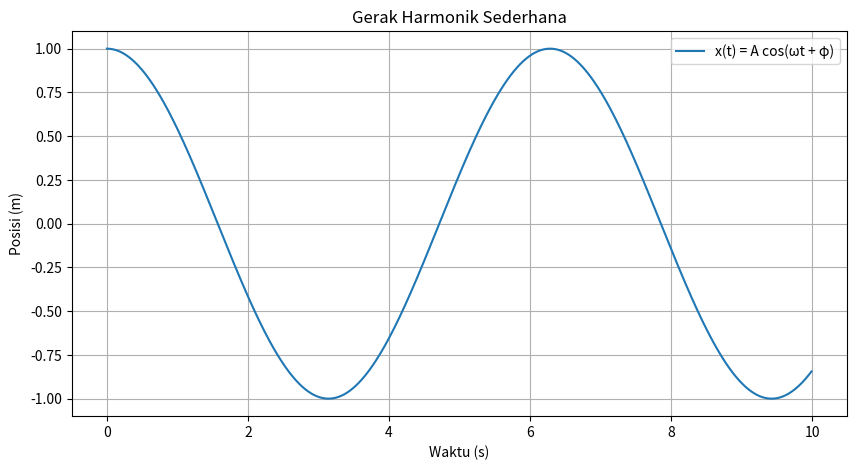

Write Python code to recreate this figure.
import numpy as np
import matplotlib.pyplot as plt

# Parameter sistem massa-pegas
m = 1.0  # massa (kg)
k = 1.0  # konstanta pegas (N/m)
A = 1.0  # amplitudo getaran (m)
phi = 0.0  # fase awal (rad)
t_max = 10.0  # waktu maksimum untuk simulasi (detik)
dt = 0.01  # interval waktu (detik)

# Frekuensi sudut
omega = np.sqrt(k / m)

# Waktu
t = np.arange(0, t_max, dt)

# Posisi sebagai fungsi waktu
x = A * np.cos(omega * t + phi)

# Visualisasi hasil
plt.figure(figsize=(10, 5))
plt.plot(t, x, label='x(t) = A cos(ωt + φ)')
plt.title('Gerak Harmonik Sederhana')
plt.xlabel('Waktu (s)')
plt.ylabel('Posisi (m)')
plt.legend()
plt.grid(True)
plt.show()
